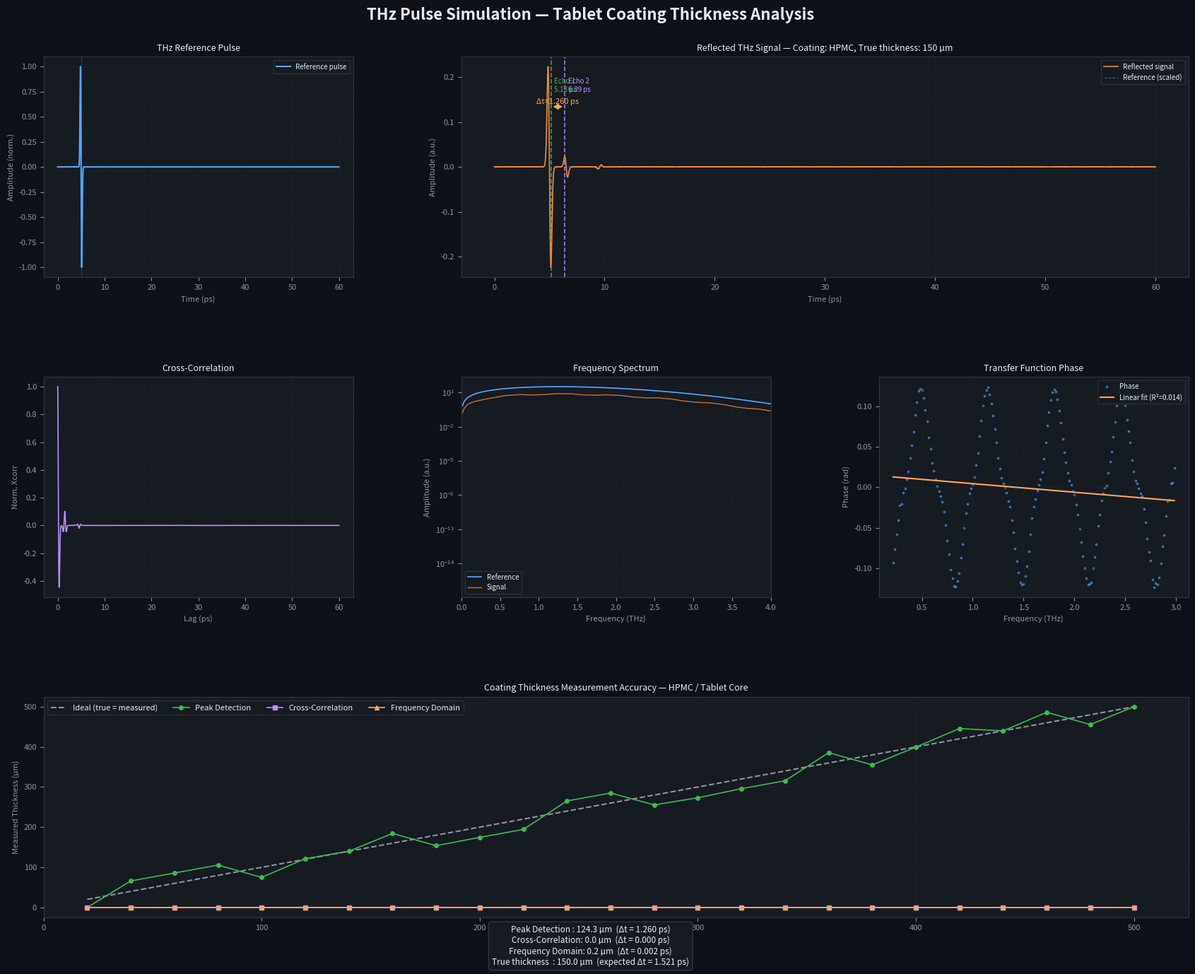

This figure's Python source:
"""
Terahertz (THz) Pulse Simulation for Tablet Coating Thickness Analysis
=======================================================================
Simulates THz time-domain spectroscopy (TDS) to measure tablet coating
thickness using time delay between surface and coating-substrate reflections.

Physics:
  - THz pulse reflects at air/coating interface (surface reflection)
  - Second reflection occurs at coating/tablet-core interface
  - Time delay Δt between the two echoes → thickness d = (c * Δt) / (2 * n)
    where n is the refractive index of the coating material
"""

import numpy as np
from scipy.signal import find_peaks
from scipy.fft import fft, ifft, fftfreq
import matplotlib.pyplot as plt
import matplotlib.gridspec as gridspec
from dataclasses import dataclass, field
from typing import Optional
import warnings

warnings.filterwarnings("ignore")

# ── Physical constants ──────────────────────────────────────────────────────
C_LIGHT = 2.998e8          # m/s — speed of light in vacuum
FS_TO_PS = 1e-3            # femtosecond → picosecond
PS_TO_S  = 1e-12           # picosecond → second


# ── Data classes ────────────────────────────────────────────────────────────
@dataclass
class Material:
    """Optical properties of a material in the THz range."""
    name: str
    refractive_index: float        # real part of n
    absorption_coeff: float        # cm⁻¹ at 1 THz
    description: str = ""

    @property
    def complex_n(self) -> complex:
        """Complex refractive index: n + iκ.  κ ≈ α·c/(4π·f)."""
        f_ref = 1.0e12                           # reference frequency 1 THz
        kappa = (self.absorption_coeff * 1e2 * C_LIGHT) / (4 * np.pi * f_ref)
        return complex(self.refractive_index, kappa)


@dataclass
class SimulationParams:
    """Parameters controlling the THz simulation."""
    time_window_ps:  float = 60.0    # total time window [ps]
    time_step_fs:    float = 10.0    # time resolution [fs]
    pulse_width_ps:  float = 0.3     # Gaussian FWHM of THz pulse [ps]
    center_freq_THz: float = 1.0     # center frequency [THz]
    noise_level:     float = 1e-4    # additive Gaussian noise amplitude
    snr_db:          float = 40.0    # signal-to-noise ratio [dB]


@dataclass
class TabletSample:
    """Describes a coated tablet sample."""
    coating: Material
    core:    Material
    coating_thickness_um: float      # true thickness in micrometres
    surface_reflectance:  float = 0.05   # Fresnel reflection at air/coating

    @property
    def coating_thickness_m(self) -> float:
        return self.coating_thickness_um * 1e-6

    @property
    def expected_delay_ps(self) -> float:
        """Expected round-trip time delay through the coating [ps]."""
        d = self.coating_thickness_m
        n = self.coating.refractive_index
        return (2 * n * d / C_LIGHT) * 1e12

    @property
    def core_reflectance(self) -> float:
        """Fresnel reflectance at coating/core interface (normal incidence)."""
        n1 = self.coating.refractive_index
        n2 = self.core.refractive_index
        r  = (n1 - n2) / (n1 + n2)
        return r ** 2


# ── Material library ─────────────────────────────────────────────────────────
MATERIALS = {
    "hpmc":        Material("HPMC",          1.52, 2.1,  "Hydroxypropyl methylcellulose"),
    "eudragit_l":  Material("Eudragit L",    1.50, 1.8,  "Methacrylic acid copolymer"),
    "ec":          Material("Ethylcellulose", 1.48, 3.0,  "Ethylcellulose polymer"),
    "pvp":         Material("PVP",            1.55, 4.5,  "Polyvinylpyrrolidone"),
    "tablet_core": Material("Tablet Core",   1.60, 8.0,  "Compressed lactose/MCC core"),
    "mcc":         Material("MCC",            1.58, 6.0,  "Microcrystalline cellulose"),
}


# ── THz Pulse generator ───────────────────────────────────────────────────────
class THzPulseGenerator:
    """Generates a realistic THz time-domain pulse."""

    def __init__(self, params: SimulationParams):
        self.p = params
        self.dt_ps = params.time_step_fs * FS_TO_PS          # [ps]
        self.t = np.arange(0,
                           params.time_window_ps,
                           self.dt_ps)                        # time axis [ps]
        self.N = len(self.t)

    def reference_pulse(self, t0_ps: float = 5.0) -> np.ndarray:
        """
        Single-cycle THz pulse: first derivative of a Gaussian (realistic
        photoconductive antenna shape).
        """
        t    = self.t
        σ    = self.p.pulse_width_ps / (2 * np.sqrt(2 * np.log(2)))
        gauss = np.exp(-0.5 * ((t - t0_ps) / σ) ** 2)
        pulse = -(t - t0_ps) / (σ ** 2) * gauss          # 1st derivative
        pulse /= np.max(np.abs(pulse))                    # normalise
        return pulse

    def add_noise(self, signal: np.ndarray) -> np.ndarray:
        """Add Gaussian white noise scaled to the desired SNR."""
        rms   = np.sqrt(np.mean(signal ** 2))
        noise_rms = rms / (10 ** (self.p.snr_db / 20))
        noise = np.random.normal(0, noise_rms, signal.shape)
        return signal + noise


# ── Sample signal builder ────────────────────────────────────────────────────
class SampleSignalBuilder:
    """
    Constructs the reflected THz signal from a coated tablet.

    Reflections modelled:
      1. Air / coating surface  → main echo (sign: positive Fresnel)
      2. Coating / core         → delayed echo (sign depends on Δn)
      3. Multiple internal reflections (Fabry–Pérot, attenuated)
    """

    def __init__(self, generator: THzPulseGenerator, sample: TabletSample):
        self.gen    = generator
        self.sample = sample

    def build(self, t0_ref_ps: float = 5.0,
              n_multiples: int = 2) -> np.ndarray:
        """
        Returns the time-domain reflected signal.

        Parameters
        ----------
        t0_ref_ps : float
            Arrival time of the surface reflection peak [ps].
        n_multiples : int
            Number of Fabry–Pérot multiple reflections to include.
        """
        t      = self.gen.t
        ref    = self.gen.reference_pulse(t0_ref_ps)
        Δt     = self.sample.expected_delay_ps
        s      = self.sample

        # Reflection amplitudes
        r_surf = np.sqrt(s.surface_reflectance)     # air→coating reflection
        r_core = np.sqrt(s.core_reflectance)         # coating→core reflection
        # Transmission factors (energy conservation: T = 1 - R)
        T_ac   = np.sqrt(1 - s.surface_reflectance)  # air→coating transmit
        T_ca   = T_ac                                 # coating→air transmit

        # Absorption loss through coating (Beer–Lambert, round trip)
        α_m   = s.coating.absorption_coeff * 1e2       # convert cm⁻¹ → m⁻¹
        d     = s.coating_thickness_m
        attn  = np.exp(-α_m * 2 * d)

        # ── Echo 1: surface reflection ──
        signal = r_surf * ref

        # ── Echo 2: coating/core reflection ──
        t2   = t0_ref_ps + Δt
        ref2 = self._shift_pulse(ref, t, t0_ref_ps, t2)
        amp2 = T_ac * r_core * T_ca * attn
        signal += amp2 * ref2

        # ── Multiple reflections (Fabry–Pérot) ──
        r_ac_internal = -r_surf          # reflected back into coating
        for k in range(1, n_multiples + 1):
            tk  = t0_ref_ps + (2 * k + 1) * Δt
            rfk = self._shift_pulse(ref, t, t0_ref_ps, tk)
            amp = (T_ac * (r_ac_internal ** (2 * k - 1)) *
                   r_core * T_ca * attn ** (2 * k + 1))
            signal += amp * rfk

        signal = self.gen.add_noise(signal)
        return signal

    @staticmethod
    def _shift_pulse(pulse: np.ndarray,
                     t: np.ndarray,
                     t_orig: float,
                     t_new:  float) -> np.ndarray:
        """Shift a pulse in time by interpolation."""
        return np.interp(t - (t_new - t_orig),
                         t, pulse, left=0, right=0)


# ── Thickness analyser ────────────────────────────────────────────────────────
class CoatingThicknessAnalyzer:
    """
    Extracts coating thickness from a measured THz waveform using:
      1. Peak detection in the time domain
      2. Deconvolution / frequency-domain analysis
      3. Cross-correlation with the reference pulse
    """

    def __init__(self, generator: THzPulseGenerator,
                 coating_material: Material):
        self.gen  = generator
        self.mat  = coating_material
        self.t    = generator.t
        self.dt   = generator.dt_ps * 1e-12    # [s]

    # ── Method 1: Direct peak detection ──────────────────────────────────────
    def peak_detection(self, signal: np.ndarray,
                       ref_pulse: np.ndarray,
                       min_prominence: float = 0.03
                       ) -> dict:
        """
        Find peaks in the absolute value of the signal envelope.
        Δt = time between 1st and 2nd dominant peaks.
        """
        env = np.abs(signal)
        peaks, props = find_peaks(env,
                                  prominence=min_prominence * env.max(),
                                  distance=int(0.5 / self.gen.dt_ps))

        result = {"method": "Peak Detection", "peaks_ps": [], "delta_t_ps": None,
                  "thickness_um": None, "confidence": 0.0}

        if len(peaks) >= 2:
            t_peaks = self.t[peaks]
            result["peaks_ps"] = t_peaks[:4].tolist()
            Δt = t_peaks[1] - t_peaks[0]
            d  = self._thickness_from_delay(Δt)
            result.update({"delta_t_ps": Δt,
                           "thickness_um": d,
                           "confidence": float(min(props["prominences"][:2]) /
                                               env.max())})
        return result

    # ── Method 2: Cross-correlation ───────────────────────────────────────────
    def cross_correlation(self, signal: np.ndarray,
                          ref_pulse: np.ndarray) -> dict:
        """
        Cross-correlate measured signal with reference pulse.
        Peaks in cross-correlation correspond to echoes.
        """
        xcorr = np.correlate(signal, ref_pulse, mode="full")
        lags  = np.arange(-(len(ref_pulse) - 1), len(signal)) * self.gen.dt_ps

        # Only look at positive lags (causal)
        pos        = lags >= 0
        xcorr_pos  = xcorr[pos]
        lags_pos   = lags[pos]
        norm_xcorr = xcorr_pos / xcorr_pos.max()

        peaks, props = find_peaks(norm_xcorr,
                                  prominence=0.05,
                                  distance=int(0.5 / self.gen.dt_ps))

        result = {"method": "Cross-Correlation", "peaks_ps": [],
                  "delta_t_ps": None, "thickness_um": None, "confidence": 0.0}

        if len(peaks) >= 2:
            t_pk = lags_pos[peaks]
            Δt   = t_pk[1] - t_pk[0]
            d    = self._thickness_from_delay(Δt)
            result.update({"peaks_ps": t_pk[:4].tolist(),
                           "delta_t_ps": Δt, "thickness_um": d,
                           "confidence": float(props["prominences"][1] /
                                               norm_xcorr.max())})
        return result, xcorr_pos, lags_pos

    # ── Method 3: Frequency-domain phase analysis ─────────────────────────────
    def frequency_domain(self, signal: np.ndarray,
                         ref_pulse: np.ndarray) -> dict:
        """
        Extract coating thickness from the phase of the transfer function
        H(f) = S(f) / E_ref(f).
        The coating introduces a periodic phase modulation: Δφ = 2π·f·Δt.
        """
        S   = fft(signal,  n=self.gen.N)
        E   = fft(ref_pulse, n=self.gen.N)
        f   = fftfreq(self.gen.N, d=self.dt)        # [Hz]

        # Avoid division by near-zero
        mask = np.abs(E) > 0.01 * np.abs(E).max()
        H    = np.where(mask, S / E, 0 + 0j)
        φ    = np.unwrap(np.angle(H))

        # Positive frequencies 0.2–3 THz
        fTHz    = f * 1e-12
        band    = (fTHz > 0.2) & (fTHz < 3.0)
        f_band  = fTHz[band]
        φ_band  = φ[band]

        # Linear fit: φ ≈ -2π·f·Δt  (slope = -2π·Δt)
        result = {"method": "Frequency Domain", "delta_t_ps": None,
                  "thickness_um": None, "confidence": 0.0,
                  "slope": None}
        if f_band.size > 10:
            coeffs  = np.polyfit(f_band, φ_band, 1)
            slope   = coeffs[0]           # ps / THz
            Δt_fit  = -slope / (2 * np.pi)   # [ps]
            if Δt_fit > 0:
                d = self._thickness_from_delay(Δt_fit)
                r2 = self._r_squared(f_band, φ_band, np.polyval(coeffs, f_band))
                result.update({"delta_t_ps": Δt_fit,
                               "thickness_um": d,
                               "confidence": r2,
                               "slope": slope})
        return result, f_band, φ_band

    def _thickness_from_delay(self, delta_t_ps: float) -> float:
        """d [µm] = (c · Δt) / (2n)"""
        n = self.mat.refractive_index
        d_m = (C_LIGHT * delta_t_ps * 1e-12) / (2 * n)
        return d_m * 1e6   # → µm

    @staticmethod
    def _r_squared(x, y, y_fit) -> float:
        ss_res = np.sum((y - y_fit) ** 2)
        ss_tot = np.sum((y - y.mean()) ** 2)
        return float(1 - ss_res / ss_tot) if ss_tot > 0 else 0.0


# ── Batch thickness sweep ─────────────────────────────────────────────────────
def thickness_sweep(thicknesses_um: list[float],
                    coating: Material,
                    core: Material,
                    params: SimulationParams) -> list[dict]:
    """
    Run the simulation for multiple true coating thicknesses
    and return measured vs. true comparison data.
    """
    results = []
    for d_true in thicknesses_um:
        sample   = TabletSample(coating, core, d_true)
        gen      = THzPulseGenerator(params)
        ref      = gen.reference_pulse()
        builder  = SampleSignalBuilder(gen, sample)
        sig      = builder.build()
        analyzer = CoatingThicknessAnalyzer(gen, coating)

        pk  = analyzer.peak_detection(sig, ref)
        cc_res, _, _ = analyzer.cross_correlation(sig, ref)
        fd_res, _, _ = analyzer.frequency_domain(sig, ref)

        results.append({
            "true_um":       d_true,
            "peak_det_um":   pk["thickness_um"],
            "xcorr_um":      cc_res["thickness_um"],
            "freq_dom_um":   fd_res["thickness_um"],
            "expected_dt":   sample.expected_delay_ps,
        })
    return results


# ── Visualisation ─────────────────────────────────────────────────────────────
def plot_results(sample: TabletSample,
                 params: SimulationParams,
                 save_path: Optional[str] = None):
    """
    Comprehensive 6-panel plot:
      1. Reference THz pulse
      2. Reflected signal with echo annotations
      3. Cross-correlation
      4. Frequency spectrum
      5. Transfer-function phase
      6. Thickness sweep accuracy
    """
    gen      = THzPulseGenerator(params)
    ref      = gen.reference_pulse(t0_ps=5.0)
    builder  = SampleSignalBuilder(gen, sample)
    sig      = builder.build()
    analyzer = CoatingThicknessAnalyzer(gen, sample.coating)

    pk            = analyzer.peak_detection(sig, ref)
    cc_res, xcorr, lags = analyzer.cross_correlation(sig, ref)
    fd_res, f_band, phi = analyzer.frequency_domain(sig, ref)

    # Sweep
    thicknesses = np.linspace(20, 500, 25).tolist()
    sweep = thickness_sweep(thicknesses, sample.coating, sample.core, params)
    t_true = [r["true_um"] for r in sweep]
    t_pk   = [r["peak_det_um"] or 0 for r in sweep]
    t_cc   = [r["xcorr_um"]    or 0 for r in sweep]
    t_fd   = [r["freq_dom_um"] or 0 for r in sweep]

    # ── Figure layout ──────────────────────────────────────────────────────
    fig = plt.figure(figsize=(18, 14), facecolor="#0d1117")
    fig.suptitle("THz Pulse Simulation — Tablet Coating Thickness Analysis",
                 fontsize=16, fontweight="bold", color="#e6edf3", y=0.98)

    gs = gridspec.GridSpec(3, 3, figure=fig,
                           hspace=0.45, wspace=0.35,
                           left=0.07, right=0.97,
                           top=0.93, bottom=0.06)

    axes_styles = dict(facecolor="#161b22",
                       labelcolor="#8b949e",
                       titlecolor="#e6edf3")

    def style_ax(ax, title, xlabel, ylabel):
        ax.set_facecolor(axes_styles["facecolor"])
        ax.tick_params(colors="#8b949e", labelsize=8)
        for sp in ax.spines.values():
            sp.set_edgecolor("#30363d")
        ax.set_title(title,  color=axes_styles["titlecolor"], fontsize=9, pad=6)
        ax.set_xlabel(xlabel, color=axes_styles["labelcolor"], fontsize=8)
        ax.set_ylabel(ylabel, color=axes_styles["labelcolor"], fontsize=8)
        ax.grid(True, color="#21262d", linewidth=0.5, linestyle="--")

    # Panel 1 — Reference pulse
    ax1 = fig.add_subplot(gs[0, 0])
    ax1.plot(gen.t, ref, color="#58a6ff", lw=1.5, label="Reference pulse")
    ax1.axvline(5.0, color="#3fb950", lw=0.8, linestyle=":", alpha=0.7)
    style_ax(ax1, "THz Reference Pulse", "Time (ps)", "Amplitude (norm.)")
    ax1.legend(fontsize=7, facecolor="#161b22", labelcolor="#e6edf3",
               edgecolor="#30363d")

    # Panel 2 — Reflected signal with echo markers
    ax2 = fig.add_subplot(gs[0, 1:])
    ax2.plot(gen.t, sig, color="#f0883e", lw=1.2, label="Reflected signal", zorder=3)
    ax2.plot(gen.t, ref * 0.15, color="#58a6ff", lw=0.8, alpha=0.5,
             linestyle="--", label="Reference (scaled)")
    # Mark detected peaks
    if pk["peaks_ps"]:
        for i, tp in enumerate(pk["peaks_ps"][:2]):
            ax2.axvline(tp, color="#3fb950" if i == 0 else "#bc8cff",
                        lw=1.2, linestyle="--", alpha=0.85)
            ax2.text(tp + 0.3, sig.max() * 0.75,
                     f"Echo {i+1}\n{tp:.2f} ps",
                     color="#3fb950" if i == 0 else "#bc8cff",
                     fontsize=7)
        if pk["delta_t_ps"]:
            mid = (pk["peaks_ps"][0] + pk["peaks_ps"][1]) / 2
            ax2.annotate("", xy=(pk["peaks_ps"][1], sig.max() * 0.6),
                         xytext=(pk["peaks_ps"][0], sig.max() * 0.6),
                         arrowprops=dict(arrowstyle="<->", color="#ffa657", lw=1.5))
            ax2.text(mid, sig.max() * 0.63,
                     f"Δt={pk['delta_t_ps']:.3f} ps",
                     ha="center", color="#ffa657", fontsize=8)
    style_ax(ax2, f"Reflected THz Signal — Coating: {sample.coating.name}, "
                  f"True thickness: {sample.coating_thickness_um:.0f} µm",
             "Time (ps)", "Amplitude (a.u.)")
    ax2.legend(fontsize=7, facecolor="#161b22", labelcolor="#e6edf3",
               edgecolor="#30363d")

    # Panel 3 — Cross-correlation
    ax3 = fig.add_subplot(gs[1, 0])
    norm = xcorr.max() if xcorr.max() > 0 else 1
    ax3.plot(lags, xcorr / norm, color="#bc8cff", lw=1.2)
    if cc_res["peaks_ps"]:
        for i, tp in enumerate(cc_res["peaks_ps"][:2]):
            ax3.axvline(tp, color=["#3fb950", "#f0883e"][i],
                        lw=1.0, linestyle=":", alpha=0.9)
    style_ax(ax3, "Cross-Correlation", "Lag (ps)", "Norm. Xcorr")

    # Panel 4 — Frequency spectrum
    ax4 = fig.add_subplot(gs[1, 1])
    from scipy.fft import fft, fftfreq
    f_ax  = fftfreq(gen.N, d=gen.dt_ps * 1e-12) * 1e-12   # THz
    S_abs = np.abs(fft(sig))
    R_abs = np.abs(fft(ref))
    pos   = f_ax > 0
    ax4.semilogy(f_ax[pos], R_abs[pos], color="#58a6ff",
                 lw=1.2, label="Reference")
    ax4.semilogy(f_ax[pos], S_abs[pos], color="#f0883e",
                 lw=1.0, alpha=0.8, label="Signal")
    ax4.set_xlim(0, 4)
    style_ax(ax4, "Frequency Spectrum", "Frequency (THz)", "Amplitude (a.u.)")
    ax4.legend(fontsize=7, facecolor="#161b22", labelcolor="#e6edf3",
               edgecolor="#30363d")

    # Panel 5 — Transfer-function phase
    ax5 = fig.add_subplot(gs[1, 2])
    ax5.scatter(f_band, phi, s=3, color="#58a6ff", alpha=0.5, label="Phase")
    if fd_res["slope"] is not None:
        phi_fit = np.polyfit(f_band, phi, 1)
        ax5.plot(f_band, np.polyval(phi_fit, f_band),
                 color="#ffa657", lw=1.5, label=f"Linear fit (R²={fd_res['confidence']:.3f})")
    style_ax(ax5, "Transfer Function Phase", "Frequency (THz)", "Phase (rad)")
    ax5.legend(fontsize=7, facecolor="#161b22", labelcolor="#e6edf3",
               edgecolor="#30363d")

    # Panel 6 — Thickness sweep accuracy
    ax6 = fig.add_subplot(gs[2, :])
    ax6.plot(t_true, t_true, color="#8b949e", lw=1.5, linestyle="--",
             label="Ideal (true = measured)")
    ax6.plot(t_true, t_pk, "o-", color="#3fb950", ms=4, lw=1.2,
             label="Peak Detection")
    ax6.plot(t_true, t_cc, "s-", color="#bc8cff", ms=4, lw=1.2,
             label="Cross-Correlation")
    ax6.plot(t_true, t_fd, "^-", color="#ffa657", ms=4, lw=1.2,
             label="Frequency Domain")
    ax6.set_xlim(0, max(thicknesses) * 1.05)
    style_ax(ax6,
             f"Coating Thickness Measurement Accuracy — {sample.coating.name} / {sample.core.name}",
             "True Thickness (µm)", "Measured Thickness (µm)")
    ax6.legend(fontsize=8, facecolor="#161b22", labelcolor="#e6edf3",
               edgecolor="#30363d", ncol=4)

    # Summary box
    summary = (
        f"Peak Detection : {pk['thickness_um'] or 0:.1f} µm  (Δt = {pk['delta_t_ps'] or 0:.3f} ps)\n"
        f"Cross-Correlation: {cc_res['thickness_um'] or 0:.1f} µm  (Δt = {cc_res['delta_t_ps'] or 0:.3f} ps)\n"
        f"Frequency Domain: {fd_res['thickness_um'] or 0:.1f} µm  (Δt = {fd_res['delta_t_ps'] or 0:.3f} ps)\n"
        f"True thickness  : {sample.coating_thickness_um:.1f} µm  (expected Δt = {sample.expected_delay_ps:.3f} ps)"
    )
    fig.text(0.5, 0.01, summary, ha="center", va="bottom",
             fontsize=8.5, color="#e6edf3",
             bbox=dict(facecolor="#161b22", edgecolor="#30363d",
                       boxstyle="round,pad=0.4"))

    if save_path:
        plt.savefig(save_path, dpi=150, bbox_inches="tight",
                    facecolor=fig.get_facecolor())
        print(f"[✓] Figure saved → {save_path}")
    plt.tight_layout(rect=[0, 0.06, 1, 0.98])
    return fig


# ── Entry point ───────────────────────────────────────────────────────────────
def main():
    print("=" * 60)
    print(" THz Pulse Simulation — Tablet Coating Analysis")
    print("=" * 60)

    # ── Simulation parameters ──
    params = SimulationParams(
        time_window_ps  = 60.0,
        time_step_fs    = 10.0,
        pulse_width_ps  = 0.3,
        center_freq_THz = 1.0,
        snr_db          = 40.0,
    )

    # ── Sample definition ──
    coating = MATERIALS["hpmc"]       # swap with "eudragit_l", "ec", "pvp" …
    core    = MATERIALS["tablet_core"]
    sample  = TabletSample(coating, core, coating_thickness_um=150.0)

    print(f"\n  Coating material : {coating.name}  (n={coating.refractive_index})")
    print(f"  Core material    : {core.name}  (n={core.refractive_index})")
    print(f"  True thickness   : {sample.coating_thickness_um:.1f} µm")
    print(f"  Expected Δt      : {sample.expected_delay_ps:.4f} ps")
    print(f"  Core reflectance : {sample.core_reflectance:.4f}")

    # ── Run simulation ──
    gen      = THzPulseGenerator(params)
    ref      = gen.reference_pulse()
    builder  = SampleSignalBuilder(gen, sample)
    sig      = builder.build()
    analyzer = CoatingThicknessAnalyzer(gen, coating)

    print("\n  ── Analysis results ──")
    pk = analyzer.peak_detection(sig, ref)
    print(f"  [Peak Detection]    Δt={pk['delta_t_ps']:.4f} ps  →  "
          f"{pk['thickness_um']:.2f} µm  (confidence={pk['confidence']:.3f})")

    cc_res, _, _ = analyzer.cross_correlation(sig, ref)
    cc_dt = cc_res['delta_t_ps'] or 0.0
    cc_th = cc_res['thickness_um'] or 0.0
    print(f"  [Cross-Correlation] Δt={cc_dt:.4f} ps  →  "
          f"{cc_th:.2f} µm  (confidence={cc_res['confidence']:.3f})")

    fd_res, _, _ = analyzer.frequency_domain(sig, ref)
    fd_dt = fd_res['delta_t_ps'] or 0.0
    fd_th = fd_res['thickness_um'] or 0.0
    print(f"  [Frequency Domain]  Δt={fd_dt:.4f} ps  →  "
          f"{fd_th:.2f} µm  (R²={fd_res['confidence']:.4f})")

    # ── Batch sweep ──
    print("\n  Running thickness sweep (20–500 µm) …")
    sweep = thickness_sweep(np.linspace(20, 500, 10).tolist(),
                            coating, core, params)
    print(f"  {'True (µm)':>10}  {'Peak Det':>10}  {'XCorr':>10}  {'Freq Dom':>10}")
    for r in sweep:
        print(f"  {r['true_um']:>10.1f}  "
              f"{(r['peak_det_um'] or 0):>10.1f}  "
              f"{(r['xcorr_um']    or 0):>10.1f}  "
              f"{(r['freq_dom_um'] or 0):>10.1f}")

    # ── Plot ──
    print("\n  Generating plots …")
    fig = plot_results(sample, params,
                   save_path=r"C:\Users\shamb\Desktop\THz_project\thz_results.png")
    plt.show()
    print("\n[Done]")


if __name__ == "__main__":
    main()
